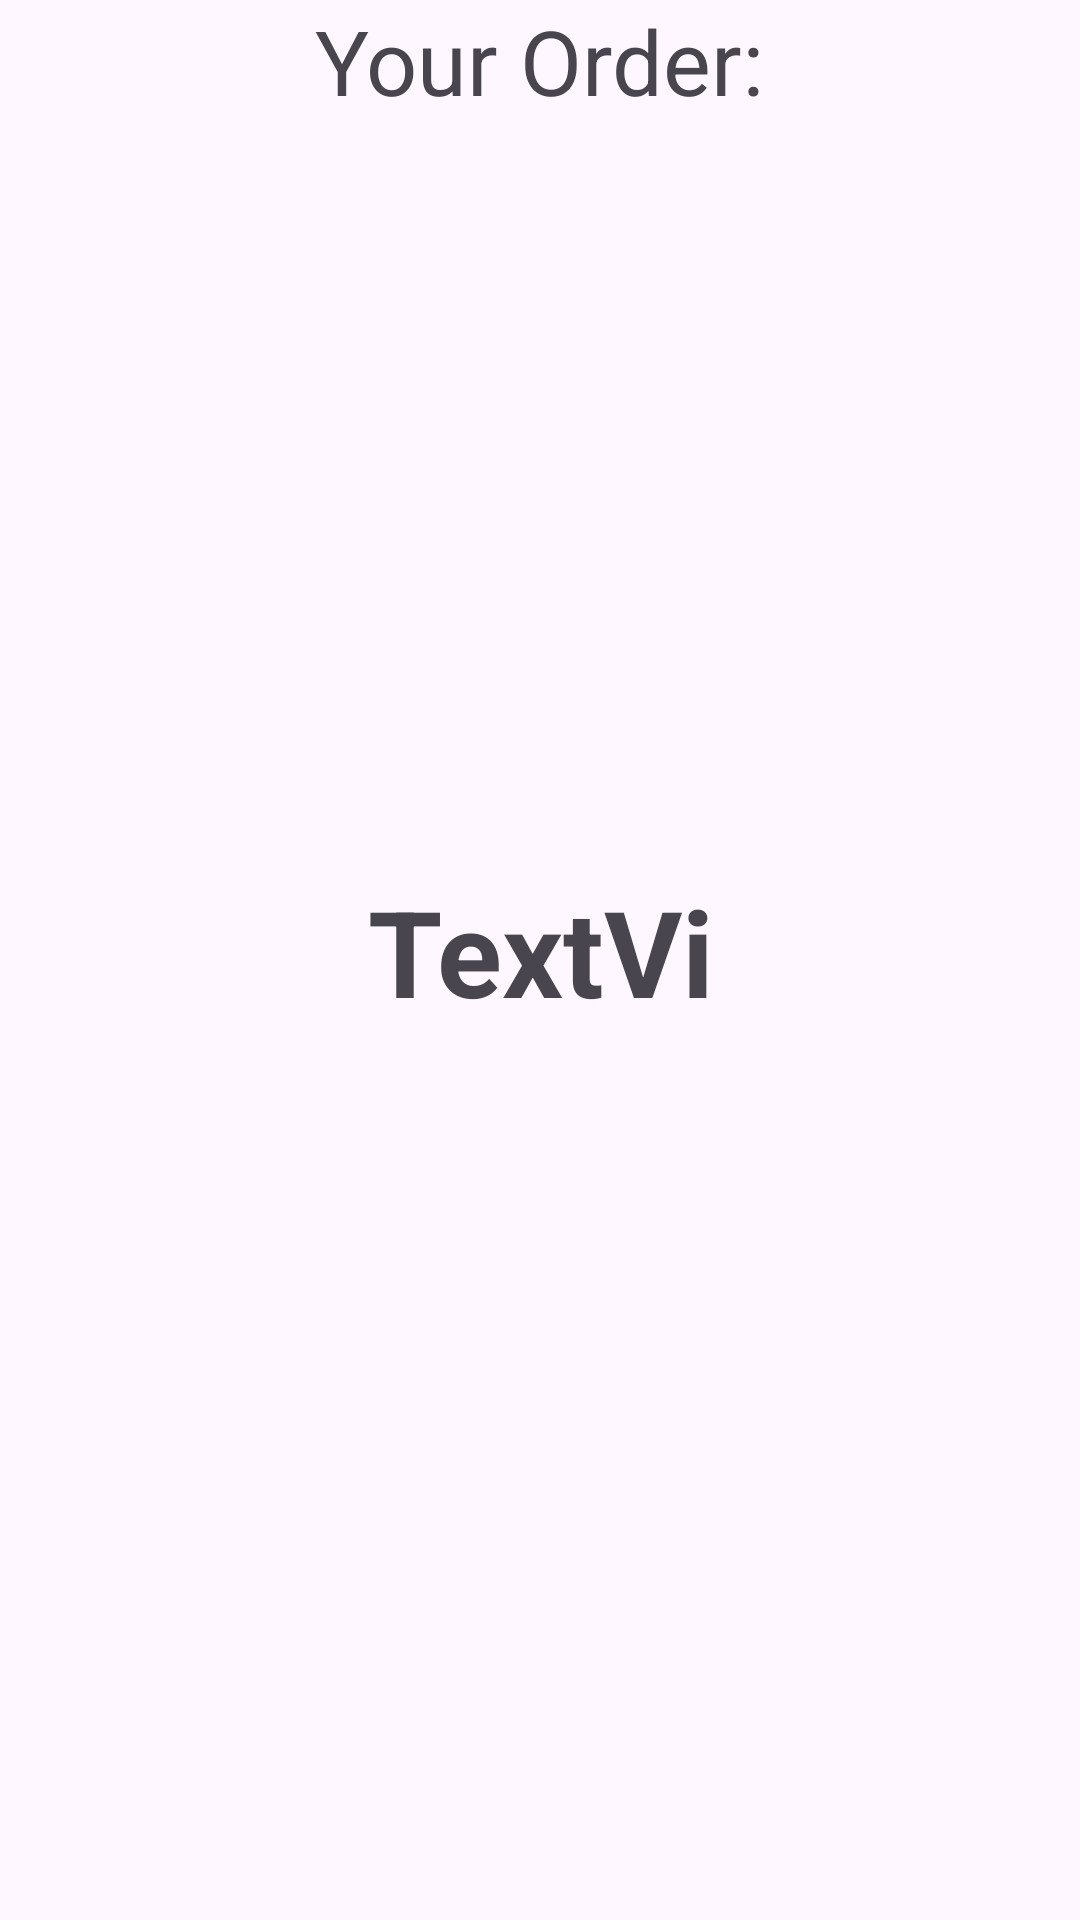

Here is an Android app screen rendered from its layout file. Give the layout XML and the strings, colors and styles it references.
<!-- AndroidManifest.xml: application theme Theme.FoodCourtOrders -->
<!-- res/layout/activity_2.xml -->
<?xml version="1.0" encoding="utf-8"?>
<LinearLayout xmlns:android="http://schemas.android.com/apk/res/android"
    xmlns:app="http://schemas.android.com/apk/res-auto"
    xmlns:tools="http://schemas.android.com/tools"
    android:layout_width="match_parent"
    android:layout_height="match_parent"
    android:orientation="vertical"
    tools:context=".Activity2">
    <TextView
        android:layout_width="wrap_content"
        android:layout_height="wrap_content"
        android:textSize="30sp"
        android:layout_gravity="center"
        android:layout_marginBottom="250dp"
        android:text="Your Order:" />

    <TextView
        android:id="@+id/textView2"
        android:layout_width="match_parent"
        android:layout_height="wrap_content"
        android:layout_gravity="center"
        android:gravity="center"
        android:textSize="40sp"
        android:textStyle="bold"
        android:text="TextVi" />
</LinearLayout>
<!-- resources referenced by this layout -->
<resources>
  <style name="Theme.FoodCourtOrders" parent="Base.Theme.FoodCourtOrders" />
  <style name="Base.Theme.FoodCourtOrders" parent="Theme.Material3.DayNight.NoActionBar">
          
          
      </style>
</resources>
